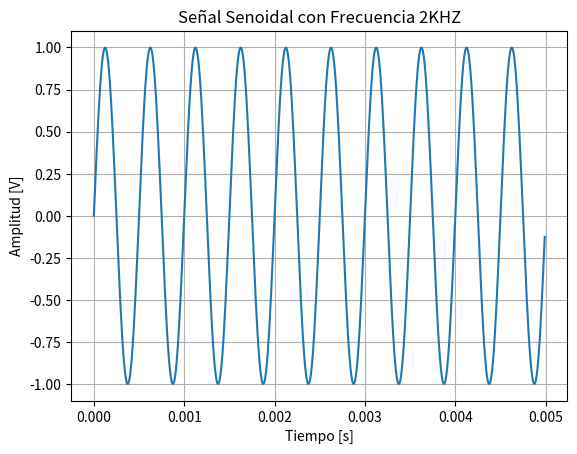
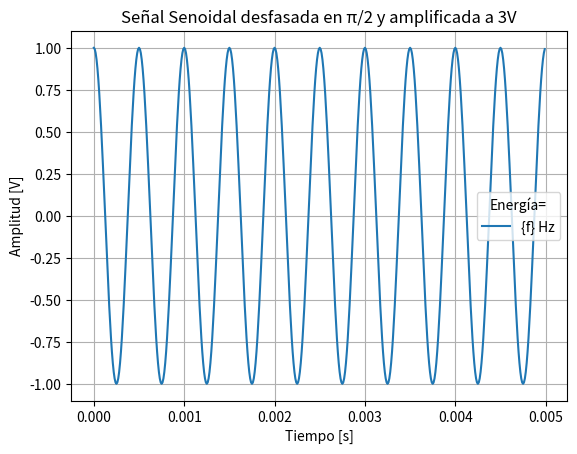
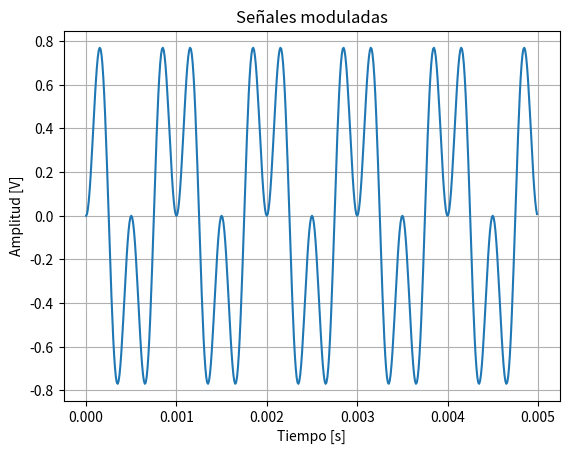
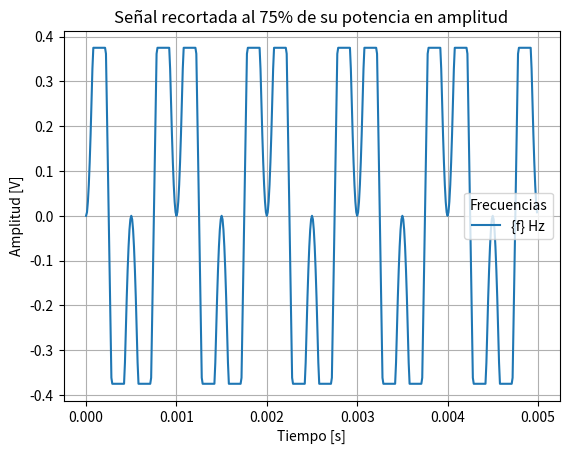
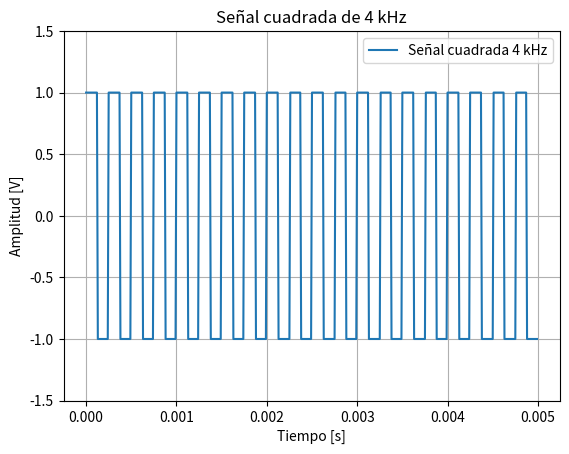
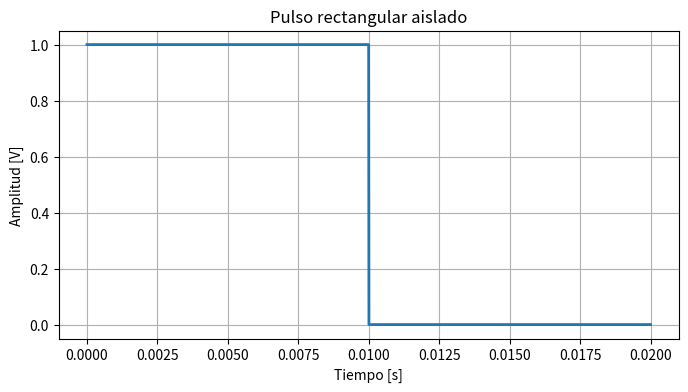
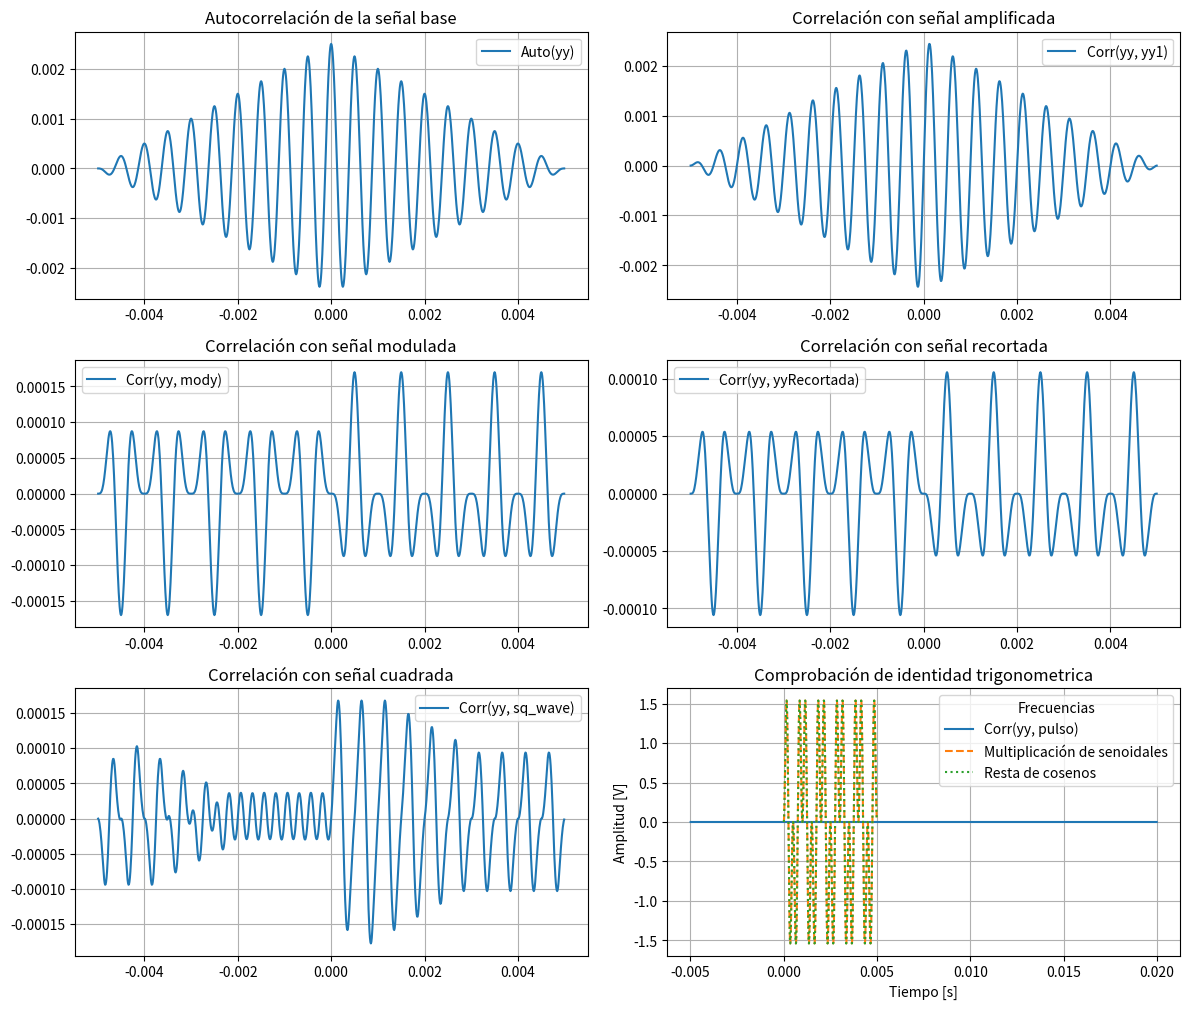

Generate these figures, in order, with matplotlib: (Note: this script raises an exception after producing the figures.)
# -*- coding: utf-8 -*-
"""
Created on Tue Aug 26 20:11:20 2025

[redacted]
"""

import numpy as np
import matplotlib.pyplot as plt

fm=100000 #frecuencia de muestreo
N=500     #cantidad de muestras
fs=2000   #frecuencia de la señal
tiempoMuestras=1/fm  #tiempo entre muestras



tt=np.arange(N)/ fm
yy=(np.sin(2*np.pi*fs*tt))
 


dt = 1/fm
energia = np.sum(yy**2)*dt
muestras=len(yy)
tiempoMuestras= dt
print(f'La energía de la función senoidal desfasada es: {energia:.4f}')
print(f'La cantidad de muestras es: {muestras}')
print(f'El tiempo entre muestras es: {tiempoMuestras}s')

plt.figure(1)
plt.plot(tt, yy, label='{f} Hz')
plt.title('Señal Senoidal con Frecuencia 2KHZ')
plt.xlabel('Tiempo [s]')
plt.ylabel('Amplitud [V]')
plt.grid(True)
plt.show()

#----------------------------------------------------
#LA FUNCION DEFASADA Y AMPLIFICADA EN PI/2
yy1 = (np.sin(2*np.pi*fs*tt+np.pi/2))

dt = 1/fm
energia = np.sum(yy1**2)*dt
muestras=len(yy1)
tiempoMuestras= dt
print(f'La energía de la función senoidal desfasada es: {energia:.4f}')
print(f'La cantidad de muestras es: {muestras}')
print(f'El tiempo entre muestras es: {tiempoMuestras}s')

plt.figure(2)
plt.plot(tt, yy1, label='{f} Hz')
plt.title('Señal Senoidal desfasada en π/2 y amplificada a 3V')
plt.xlabel('Tiempo [s]')
plt.ylabel('Amplitud [V]')
plt.legend(title="Energía=")
plt.grid(True)
plt.show()

#------------------------------------------------------
#LA SEÑAL MODULADA POR OTRA FUNCIÓN
def funcion_seno_modulada(vc=1, dc=0, fs2=None, ph=0, nn=N, fm=fm):
    t=np.arange(0, nn) / fm
    sen=(vc*np.sin(2*np.pi*fs2*t+ph)+dc)
    return t,sen

fs2=1000
tt2, yy2 = funcion_seno_modulada(vc=1, dc=0, fs2=1000, ph=0, nn=N, fm=fm)

mody=yy2*yy

dt = 1/fm
energia = np.sum(yy2**2)*dt
muestras=len(yy2)
tiempoMuestras= dt
print(f'La energía de la función senoidal desfasada es: {energia:.4f}')
print(f'La cantidad de muestras es: {muestras}')
print(f'El tiempo entre muestras es: {tiempoMuestras}s')

plt.figure(3)
plt.plot(tt, mody)
plt.title('Señales moduladas')
plt.xlabel('Tiempo [s]')
plt.ylabel('Amplitud [V]')
plt.grid(True)
plt.show()

#----------------------------------------------------
#Señal recortada al 75%
vc=1
potencia=(vc**2)/2

#Calulo el 75% de la potencia
threshold=potencia*0.75

yyRecortada=np.clip(mody,-threshold,threshold)

dt = 1/fm
energia = np.sum(yyRecortada**2)*dt
muestras=len(yyRecortada)
tiempoMuestras= dt
print(f'La energía de la función senoidal desfasada es: {energia:.4f}')
print(f'La cantidad de muestras es: {muestras}')
print(f'El tiempo entre muestras es: {tiempoMuestras}s')

plt.figure(4)
plt.plot(tt, yyRecortada, label='{f} Hz')
plt.title('Señal recortada al 75% de su potencia en amplitud')
plt.xlabel('Tiempo [s]')
plt.ylabel('Amplitud [V]')
plt.legend(title="Frecuencias")
plt.grid(True)
plt.show()

#----------------------------------------
#Señal cuadrada
from scipy import signal #para hacer la señal cuadrada

# Parámetros
fs = 4000        # frecuencia de la señal (Hz)
T = 1/fs         # período (s)
t = np.arange(N)/fm

# Señal cuadrada
sq_wave = signal.square(2 * np.pi * fs * t)

dt = 1/fm
energia = np.sum(sq_wave**2)*dt
muestras=len(sq_wave)
tiempoMuestras= dt
print(f'La energía de la función cuadrada es: {energia:.4f}')
print(f'La cantidad de muestras es: {muestras}')
print(f'El tiempo entre muestras es: {tiempoMuestras}s')

# Graficar

plt.figure(5)
plt.plot(t, sq_wave, label="Señal cuadrada 4 kHz")
plt.title("Señal cuadrada de 4 kHz")
plt.xlabel("Tiempo [s]")
plt.ylabel("Amplitud [V]")
plt.grid(True)
plt.ylim(-1.5, 1.5)
plt.legend()
plt.show()

#----------------------------------------------
#pulso rectangular

# Parámetros
T = 0.02           # tiempo total de simulación [s]
A = 1.0           # amplitud del pulso
t0 = 0       # inicio del pulso [s]
Tp = 10e-3        # duración del pulso [s]

# Vector de tiempo
t = np.arange(0, T, 1/fm)

# Defino el pulso
pulso = np.zeros_like(t)                   # todo en cero
pulso[(t >= t0) & (t < t0 + Tp)] = A       # intervalo activo

dt = 1/fm
energia = np.sum(pulso**2)*dt
muestras=len(pulso)
tiempoMuestras= dt
print(f'La energía de la función senoidal desfasada es: {energia:.4f}')
print(f'La cantidad de muestras es: {muestras}')
print(f'El tiempo entre muestras es: {tiempoMuestras}s')

# Gráfico
plt.figure(figsize=(8,4))
plt.plot(t, pulso, lw=2)
plt.title("Pulso rectangular aislado")
plt.xlabel("Tiempo [s]")
plt.ylabel("Amplitud [V]")
plt.grid(True)
plt.show()

#----------------------------------------------
#Verificar ortogonalidad

tol = 1e-8

def verificar_ortogonalidad(y1, y2,senal1, senal2):
    if len(y1) != len(y2):
        raise ValueError("Las señales deben tener la misma longitud")
    # Producto interno discreto usando np.dot
    prodInterno=np.dot(y1,y2)*dt
    if abs(prodInterno)<tol:
        print(f'Las señales {senal1} y la {senal2} son ortogonales, con producto interno: {prodInterno}')
    else:
        print(f'Las señales {senal1} y la {senal2} no son ortogonales, su producto interno es: {prodInterno}')
    return 

# Caso 1: señal base vs desfazada
verificar_ortogonalidad(yy, yy1,'senoidal original','senoidal desfasada y amplificada')

# Caso 2: señal base vs modulada
verificar_ortogonalidad(yy, mody,'senoidal original','modulada')

# Caso 3: señal base vs recortada
verificar_ortogonalidad(yy, yyRecortada,'senoidal original','recortada')

# Caso 4: señal base vs señal cuadrada
min_len = min(len(yy), len(sq_wave))
verificar_ortogonalidad(yy[:min_len], sq_wave[:min_len],'senoidal original', 'cuadrada')


# Caso 5: señal base vs pulso rectangular
min_len = min(len(yy), len(pulso))
verificar_ortogonalidad(yy[:min_len], pulso[:min_len],'senoidal original','del pulso')


#-------------------------------------------------
# Autocorrelación

auto_yy = np.correlate(yy, yy, mode="full")*dt
lags_auto = np.arange(-len(yy)+1, len(yy))*dt
#print("El coeficiente de autocorrelación de la senoidal es: ",auto_yy)

# Correlaciones cruzadas
corr_y_y1 = np.correlate(yy, yy1, mode="full")*dt
lags_y1 = np.arange(-len(yy)+1, len(yy1))*dt
#print("El coeficiente de correlación entre la senoidal desfasada y la senoidal original es: ",corr_y_y1)

corr_y_mody = np.correlate(yy, mody, mode="full")*dt
lags_mody = np.arange(-len(yy)+1, len(mody))*dt
#print("El coeficiente de correlación entre la señal modulada y la senoidal es: ",corr_y_mody)

corr_y_rec = np.correlate(yy, yyRecortada, mode="full")*dt
lags_rec = np.arange(-len(yy)+1, len(yyRecortada))*dt
#print("El coeficiente de correlación entre la función recortada y la senoidal es: ",corr_y_rec)

corr_y_sq = np.correlate(yy, sq_wave, mode="full")*dt
lags_sq = np.arange(-len(yy)+1, len(sq_wave))*dt
#print("El coeficiente de correlación entre la señal cuadrada y la senoidal es: ",corr_y_sq)

corr_y_pulso = np.correlate(yy, pulso, mode="full")*dt
lags_pulso = np.arange(-len(yy)+1, len(pulso))*dt
#print("El coeficiente de correlación entre el pulso y la senoidal es: ",corr_y_pulso)

# Gráficos
plt.figure(figsize=(12,10))

plt.subplot(3,2,1)
plt.plot(lags_auto, auto_yy, label="Auto(yy)")
plt.title("Autocorrelación de la señal base")
plt.legend(); plt.grid()

plt.subplot(3,2,2)
plt.plot(lags_y1, corr_y_y1, label="Corr(yy, yy1)")
plt.title("Correlación con señal amplificada")
plt.legend(); plt.grid()

plt.subplot(3,2,3)
plt.plot(lags_mody, corr_y_mody, label="Corr(yy, mody)")
plt.title("Correlación con señal modulada")
plt.legend(); plt.grid()

plt.subplot(3,2,4)
plt.plot(lags_rec, corr_y_rec, label="Corr(yy, yyRecortada)")
plt.title("Correlación con señal recortada")
plt.legend(); plt.grid()

plt.subplot(3,2,5)
plt.plot(lags_sq, corr_y_sq, label="Corr(yy, sq_wave)")
plt.title("Correlación con señal cuadrada")
plt.legend(); plt.grid()

plt.subplot(3,2,6)
plt.plot(lags_pulso, corr_y_pulso, label="Corr(yy, pulso)")
plt.title("Correlación con pulso rectangular")
plt.legend(); plt.grid()

plt.tight_layout()
plt.show()

#------------------------------------------------
#IDENTIDAD TRIGONOMETRICA

def funcion_seno(vc=1, dc=0, fs=None, ph=0, nn=N, fm=fm):
    t=np.arange(0, nn) / fm
    sen=(vc*np.sin(2*np.pi*fs*t+ph)+dc)
    return t,sen

def funcion_coseno(vc=1, dc=0, fs=None, ph=0, nn=N, fm=fm):
    t=np.arange(0, nn) / fm
    cos=(vc*np.cos(2*np.pi*fs*t+ph)+dc)
    return t,cos


fs4=2000
tt4, yy4 = funcion_seno(vc=1, dc=0, fs=fs4, ph=0, nn=N, fm=fm)

fs5=1000
tt5, yy5 = funcion_seno(vc=1, dc=0, fs=fs5, ph=0, nn=N, fm=fm)

fs6= fs4-fs5
tt6, yy6 = funcion_coseno(vc=1, dc=0, fs=fs6, ph=0, nn=N, fm=fm)

fs7=fs4+fs5
tt7, yy7 = funcion_coseno(vc=1, dc=0, fs=fs7, ph=0, nn=N, fm=fm)


plt.plot(tt4, 2*yy4*yy5, label='Multiplicación de senoidales', linestyle='--')
plt.plot(tt,yy6-yy7 , label='Resta de cosenos', linestyle=':')
plt.title('Comprobación de identidad trigonometrica')
plt.xlabel('Tiempo [s]')
plt.ylabel('Amplitud [V]')
plt.legend(title="Frecuencias")
plt.grid(True)
plt.show()


#---------------------------------------------------
#Bonus
from scipy.io import wavfile
fm, data = wavfile.read("ruidos_olas.wav")  # fm = frecuencia de muestreo, data = array con muestras

print("Frecuencia de muestreo:", fm)
print("Forma del array de datos:", data.shape)

# Vector de tiempo
t = np.arange(len(data)) / fm

plt.figure(figsize=(10,4))
plt.plot(t, data)
plt.xlabel("Tiempo [s]")
plt.ylabel("Amplitud [V]")
plt.title("Señal de audio WAV")
plt.grid()
plt.show()